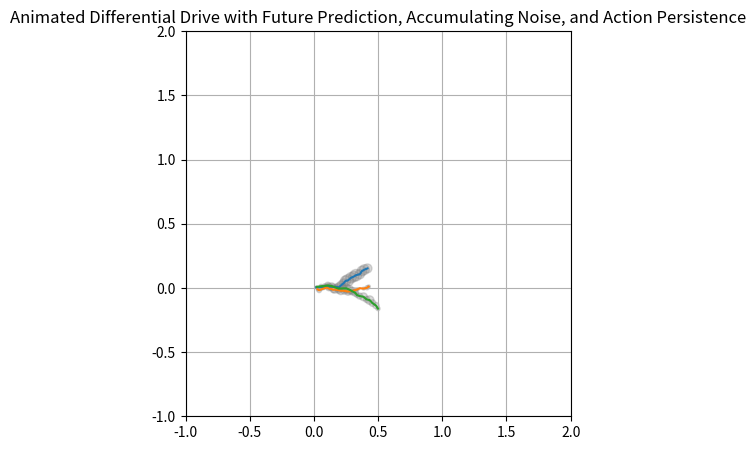

Generate this figure with matplotlib:
# import numpy as np
# from agent import UncontrolledAgent

# class TrajectoryPredictor:
#     def __init__(self, agent):
#         """
#         Initialize the TrajectoryEstimator.

#         :param agent: The uncontrolled agent.
#         :param num_steps: Number of time steps to simulate.
#         :param initial_state: Initial state of the agent.
#         """
#         self.agent = agent
#         self.prediction_horizon = agent.prediction_horizon
#         self.current_state = agent.state
#         self.trajectories = {action: [] for action in agent.action_space}

#     def simulate_trajectories(self):
#         """
#         Simulate agent trajectories for each action and store them in the 'trajectories' dictionary.
#         """
#         for action in self.agent.action_space:
#             for _ in range(self.prediction_horizon):
#                 state = self.agent.step()
#                 self.trajectories[action].append(state)

#             # Convert the trajectory to a numpy array
#             self.trajectories[action] = np.array(self.trajectories[action])
    
# # Example usage:
# if __name__ == "__main__":
#     num_steps = 50
#     initial_state = [0.0, 0.0, 0.0]
#     agent = UncontrolledAgent(initial_state)
    
#     predictor = TrajectoryPredictor(agent)
#     predictor.simulate_trajectories()

import numpy as np
import matplotlib.pyplot as plt
from matplotlib.animation import FuncAnimation

def propagate_state(x, y, theta, v, omega, dt, noise_range=(-0.01, 0.01)):
    noise_x = np.random.uniform(noise_range[0], noise_range[1])
    noise_y = np.random.uniform(noise_range[0], noise_range[1])
    
    x += v * np.cos(theta) * dt + noise_x
    y += v * np.sin(theta) * dt + noise_y
    theta += omega * dt
    
    return x, y, theta, noise_x, noise_y

def simulate_diff_drive(actions, beliefs, dt=0.05, T=10, x0=0, y0=0, theta0=0, H=1.0, action_duration=3.0):
    trajectories = [[] for _ in actions]
    
    x, y, theta = x0, y0, theta0
    current_action_duration = 0
    selected_action = actions[np.random.choice(len(actions), p=beliefs)]
    
    for t in np.arange(0, T, dt):
        if current_action_duration >= action_duration:
            # Sample a new action based on belief
            selected_action = actions[np.random.choice(len(actions), p=beliefs)]
            current_action_duration = 0
        
        for i, (v, omega) in enumerate(actions):
            temp_x, temp_y, temp_theta = x, y, theta
            traj = []
            accumulated_noise_x, accumulated_noise_y = 0, 0
            for _ in np.arange(0, H, dt):
                temp_x, temp_y, temp_theta, noise_x, noise_y = propagate_state(temp_x, temp_y, temp_theta, v, omega, dt)
                accumulated_noise_x += noise_x
                accumulated_noise_y += noise_y
                traj.append((temp_x, temp_y, accumulated_noise_x, accumulated_noise_y))
            trajectories[i].append(traj)
        
        # Update robot's actual state using the selected action
        x, y, theta, _, _ = propagate_state(x, y, theta, selected_action[0], selected_action[1], dt)
        current_action_duration += dt
    
    return trajectories

actions = [
    (np.random.uniform(0.4, 0.6), np.random.uniform(0.7, 0.8)), 
    (np.random.uniform(0.4, 0.6), np.random.uniform(0.0, 0.0)), 
    (np.random.uniform(0.4, 0.6), np.random.uniform(-0.7, -0.8))
]

beliefs = [0.2, 0.6, 0.2]  # Sample beliefs for the actions

dt = 0.05
T = 10.0
H = 1.0  # Prediction horizon, which should be <= T
n_prediction_steps = int(H/dt)  # Compute the number of prediction steps based on the horizon and time-step

trajectories = simulate_diff_drive(actions, beliefs, T=5, action_duration=2.0)  # Action persists for 2 seconds

fig, ax = plt.subplots(figsize=(5, 5))
lines = [ax.plot([], [])[0] for _ in actions]
circles = [[ax.add_patch(plt.Circle((0, 0), 0, color='gray', alpha=0.3)) for _ in range(n_prediction_steps)] for _ in actions]

ax.set_xlim([-1, 2])
ax.set_ylim([-1, 2])
ax.set_aspect('equal')
ax.grid(True)

def animate(i):
    for j, traj in enumerate(trajectories):
        prediction = traj[i]
        xs, ys, noises_x, noises_y = zip(*prediction)
        lines[j].set_data(xs, ys)
        
        for k, (x, y, noise_x, noise_y) in enumerate(prediction):
            circle = circles[j][k]
            circle.center = (x, y)
            circle.radius = np.sqrt(noise_x**2 + noise_y**2)
            
    return [item for sublist in circles for item in sublist] + lines

ani = FuncAnimation(fig, animate, frames=len(trajectories[0]), interval=200, blit=True)

plt.title("Animated Differential Drive with Future Prediction, Accumulating Noise, and Action Persistence")
plt.show()
